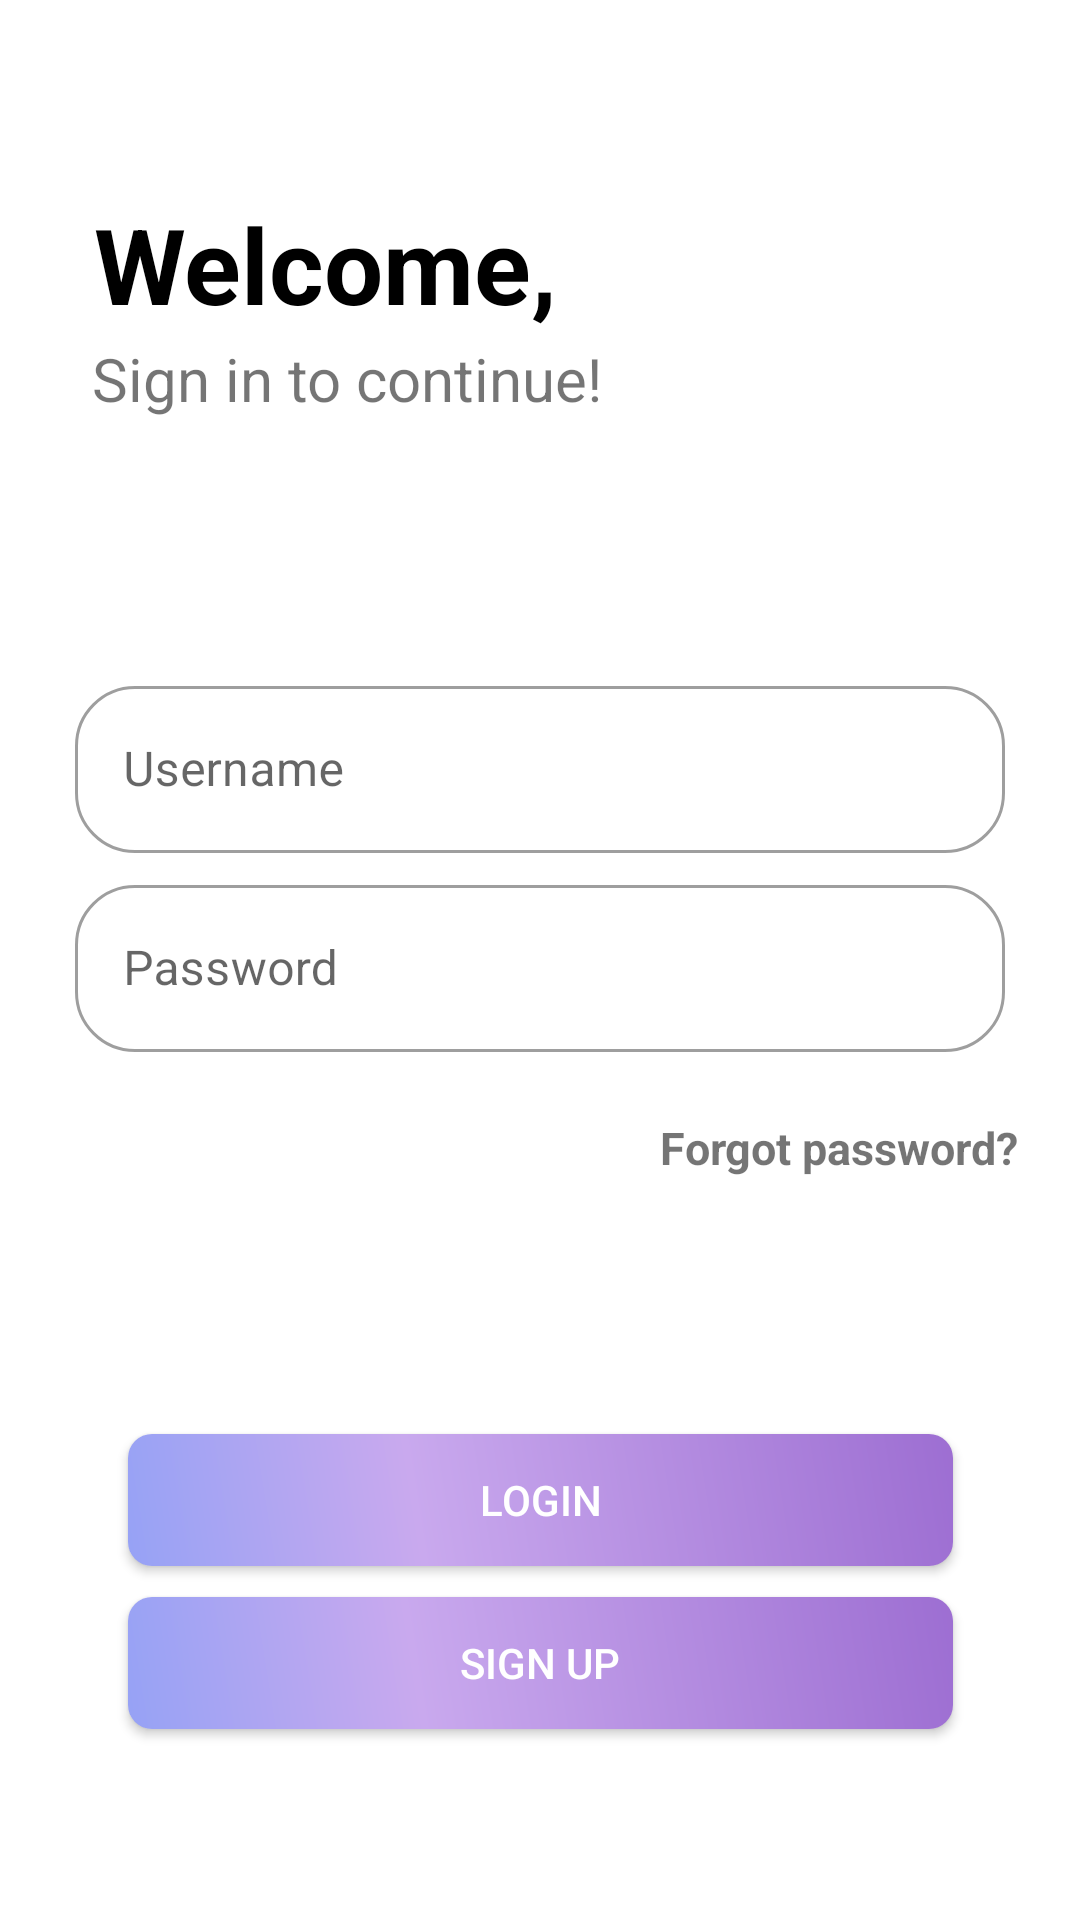

Layout XML and referenced resources for this Android screen:
<!-- AndroidManifest.xml: application theme Theme.MyProjectYear32 -->
<!-- res/layout/activity_login.xml -->
<?xml version="1.0" encoding="utf-8"?>
<androidx.constraintlayout.widget.ConstraintLayout xmlns:android="http://schemas.android.com/apk/res/android"
    xmlns:app="http://schemas.android.com/apk/res-auto"
    xmlns:tools="http://schemas.android.com/tools"
    android:layout_width="match_parent"
    android:layout_height="match_parent"
    tools:context=".session.LoginActivity">

    <TextView
        android:id="@+id/textView"
        android:layout_width="wrap_content"
        android:layout_height="wrap_content"
        android:text="Welcome,"
        android:textColor="@color/black"
        android:textSize="35sp"
        android:textStyle="bold"
        app:layout_constraintBottom_toBottomOf="parent"
        app:layout_constraintEnd_toEndOf="parent"
        app:layout_constraintHorizontal_bias="0.152"
        app:layout_constraintStart_toStartOf="parent"
        app:layout_constraintTop_toTopOf="parent"
        app:layout_constraintVertical_bias="0.109" />

    <TextView
        android:layout_width="wrap_content"
        android:layout_height="wrap_content"
        android:text="Sign in to continue!"
        android:textSize="20sp"
        app:layout_constraintBottom_toBottomOf="parent"
        app:layout_constraintEnd_toEndOf="parent"
        app:layout_constraintHorizontal_bias="0.161"
        app:layout_constraintStart_toStartOf="parent"
        app:layout_constraintTop_toTopOf="parent"
        app:layout_constraintVertical_bias="0.184" />

    <com.google.android.material.textfield.TextInputLayout
        android:id="@+id/userNameET"
        style="@style/Widget.MaterialComponents.TextInputLayout.OutlinedBox"
        android:layout_width="match_parent"
        android:layout_height="wrap_content"
        android:layout_margin="25dp"
        app:boxCornerRadiusBottomEnd="20dp"
        app:boxCornerRadiusBottomStart="20dp"
        app:boxCornerRadiusTopEnd="20dp"
        app:boxCornerRadiusTopStart="20dp"
        app:layout_constraintBottom_toBottomOf="parent"
        app:layout_constraintEnd_toEndOf="parent"
        app:layout_constraintStart_toStartOf="parent"
        app:layout_constraintTop_toTopOf="parent"
        app:layout_constraintVertical_bias="0.375">

        <com.google.android.material.textfield.TextInputEditText
            android:layout_width="match_parent"
            android:layout_height="match_parent"
            android:hint="Username" />
    </com.google.android.material.textfield.TextInputLayout>

    <com.google.android.material.textfield.TextInputLayout
        android:id="@+id/passWordET"
        style="@style/Widget.MaterialComponents.TextInputLayout.OutlinedBox"
        android:layout_width="match_parent"
        android:layout_height="wrap_content"
        android:layout_margin="25dp"
        app:boxCornerRadiusBottomEnd="20dp"
        app:boxCornerRadiusBottomStart="20dp"
        app:boxCornerRadiusTopEnd="20dp"
        app:boxCornerRadiusTopStart="20dp"
        app:layout_constraintBottom_toBottomOf="parent"
        app:layout_constraintEnd_toEndOf="parent"
        app:layout_constraintStart_toStartOf="parent"
        app:layout_constraintTop_toTopOf="parent"
        app:layout_constraintVertical_bias="0.5">

        <com.google.android.material.textfield.TextInputEditText
            android:layout_width="match_parent"
            android:layout_height="match_parent"
            android:hint="Password"
            android:inputType="textPassword" />
    </com.google.android.material.textfield.TextInputLayout>

    <androidx.appcompat.widget.AppCompatButton
        android:id="@+id/loginButton"
        android:layout_width="275dp"
        android:layout_height="44dp"
        android:background="@drawable/custom_button"
        android:text="Login"
        android:textColor="@color/white"
        app:layout_constraintBottom_toBottomOf="parent"
        app:layout_constraintEnd_toEndOf="parent"
        app:layout_constraintStart_toStartOf="parent"
        app:layout_constraintTop_toTopOf="parent"
        app:layout_constraintVertical_bias="0.802" />

    <androidx.appcompat.widget.AppCompatButton
        android:id="@+id/signupButton"
        android:layout_width="275dp"
        android:layout_height="44dp"
        android:background="@drawable/custom_button"
        android:text="Sign up"
        android:textColor="@color/white"
        app:layout_constraintBottom_toBottomOf="parent"
        app:layout_constraintEnd_toEndOf="parent"
        app:layout_constraintStart_toStartOf="parent"
        app:layout_constraintTop_toTopOf="parent"
        app:layout_constraintVertical_bias="0.893" />

    <TextView
        android:id="@+id/forgotPw"
        android:layout_width="wrap_content"
        android:layout_height="wrap_content"
        android:text="Forgot password?"
        android:textSize="15sp"
        android:textStyle="bold"
        app:layout_constraintBottom_toBottomOf="parent"
        app:layout_constraintEnd_toEndOf="parent"
        app:layout_constraintHorizontal_bias="0.914"
        app:layout_constraintStart_toStartOf="parent"
        app:layout_constraintTop_toTopOf="parent"
        app:layout_constraintVertical_bias="0.601" />

</androidx.constraintlayout.widget.ConstraintLayout>
<!-- resources referenced by this layout -->
<resources>
  <color name="black">#FF000000</color>
  <color name="white">#FFFFFFFF</color>
  <!-- drawable custom_button (drawable) -->
  <?xml version="1.0" encoding="utf-8"?>
  <shape xmlns:android="http://schemas.android.com/apk/res/android" android:shape="rectangle" >
      <corners
          android:radius="8dp"
          />
      <gradient
          android:angle="45"
          android:centerX="35%"
          android:centerColor="#C9A9EE"
          android:startColor="#96A2F5"
          android:endColor="#9D6ED2"
          android:type="linear"
          />>
      <padding
          android:left="0dp"
          android:top="0dp"
          android:right="0dp"
          android:bottom="0dp"
          />
      <size
          android:width="200dp"
          android:height="30dp"
          />
  </shape>
  <style name="Theme.MyProjectYear32" parent="Theme.MaterialComponents.DayNight.NoActionBar">
          
          <item name="colorPrimary">#68A7D9</item>
          <item name="colorPrimaryVariant">@color/purple_700</item>
          <item name="colorOnPrimary">@color/white</item>
          
          <item name="colorSecondary">@color/teal_200</item>
          <item name="colorSecondaryVariant">@color/teal_700</item>
          <item name="colorOnSecondary">@color/black</item>
          
          <item name="android:statusBarColor" tools:targetApi="l">?attr/colorPrimaryVariant</item>
          
      </style>
  <color name="purple_700">#FF3700B3</color>
  <color name="teal_200">#FF03DAC5</color>
  <color name="teal_700">#FF018786</color>
</resources>
